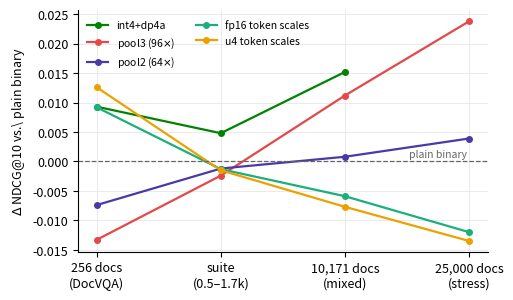

Here is the Python script that generated this plot: (Note: this script raises an exception after producing the figure.)
"""Generate the paper figures from the committed benchmark ledger.

Reads docs/benchmark_results/raw/*.json and writes PDFs into paper/figures/.
Run from the repository root:  python paper/make_figures.py
"""

from __future__ import annotations

import json
from pathlib import Path

import matplotlib

matplotlib.use("Agg")
import matplotlib.pyplot as plt

RAW = Path("docs/benchmark_results/raw")
OUT = Path("paper/figures")
OUT.mkdir(parents=True, exist_ok=True)

COLORS = {
    "binary": "#2a78d6",
    "ts": "#1baf7a",
    "u4": "#eda100",
    "int4": "#008300",
    "pool2": "#4a3aa7",
    "pool3": "#e34948",
    "dense": "#8a94a0",
}
plt.rcParams.update({
    "font.size": 9,
    "axes.spines.top": False,
    "axes.spines.right": False,
    "axes.grid": True,
    "grid.color": "#e6e6e6",
    "grid.linewidth": 0.6,
    "figure.dpi": 150,
})


def fig_scale_flip():
    scales = ["256 docs\n(DocVQA)", "suite\n(0.5–1.7k)", "10,171 docs\n(mixed)", "25,000 docs\n(stress)"]
    series = {
        "int4": ("int4+dp4a", [0.0093, 0.0048, 0.0152, None]),
        "pool3": ("pool3 (96$\\times$)", [-0.0133, -0.0024, 0.0112, 0.0238]),
        "pool2": ("pool2 (64$\\times$)", [-0.0074, -0.0012, 0.0008, 0.0039]),
        "ts": ("fp16 token scales", [0.0092, -0.0013, -0.0059, -0.0120]),
        "u4": ("u4 token scales", [0.0126, -0.0015, -0.0077, -0.0135]),
    }
    fig, ax = plt.subplots(figsize=(5.2, 3.1))
    x = range(len(scales))
    for key, (label, ys) in series.items():
        xs = [i for i, v in zip(x, ys) if v is not None]
        vs = [v for v in ys if v is not None]
        ax.plot(xs, vs, "-o", color=COLORS[key], label=label, linewidth=1.6, markersize=4)
    ax.axhline(0, color="#666", linewidth=0.9, linestyle="--")
    ax.text(len(scales) - 1.02, 0.0008, "plain binary", fontsize=7.5, color="#666", ha="right")
    ax.set_xticks(list(x), scales)
    ax.set_ylabel(r"$\Delta$ NDCG@10 vs.\ plain binary")
    ax.legend(frameon=False, fontsize=7.5, ncol=2, loc="upper left")
    fig.tight_layout()
    fig.savefig(OUT / "scale_flip.pdf")


def _final_rows():
    data = json.loads((RAW / "paper-unique-10k-final.json").read_text())
    return {r["implementation"]: r for r in data["results"] if not r.get("status") or r["status"] == "ok"}


def fig_pareto_10k():
    rows = _final_rows()
    pts = [
        ("dense", "dense_fp16_vectorized", 2.0, "dense fp16"),
        ("int4", "bitmax_int4_dp4a", 8.0, "int4+dp4a"),
        ("ts", "bitmax_binary_token_scale", 28.4, "fp16 scales"),
        ("u4", "bitmax_binary_token_scale_u4", 31.0, "u4 scales"),
        ("binary", "bitmax_binary", 32.0, "binary"),
        ("pool2", "bitmax_pooled_binary", 63.9, "pool2"),
        ("pool3", "bitmax_pooled_binary3", 95.9, "pool3"),
    ]
    dense_y = rows["dense_fp16_vectorized"]["ndcg_at_10"]
    fig, ax = plt.subplots(figsize=(5.2, 3.2))
    ax.axhspan(dense_y - 0.01, dense_y, color="#008300", alpha=0.08, lw=0)
    ax.axhline(dense_y, color="#666", linewidth=0.9, linestyle="--")
    offsets = {"ts": (0, -11), "u4": (0, 7), "binary": (0, -11), "pool2": (0, -11), "pool3": (0, 7),
               "int4": (0, 7), "dense": (0, 7)}
    for key, impl, comp, label in pts:
        y = rows[impl]["ndcg_at_10"]
        ax.scatter([comp], [y], s=42, color=COLORS[key], zorder=3, edgecolor="white", linewidth=1)
        dx, dy = offsets[key]
        ax.annotate(label, (comp, y), textcoords="offset points", xytext=(dx, dy),
                    ha="center", fontsize=7.5, color=COLORS[key], fontweight="bold")
    fp = rows.get("fast_plaid")
    if fp:
        ax.scatter([3.4], [fp["ndcg_at_10"]], s=42, marker="s", color="#b0651a", zorder=3,
                   edgecolor="white", linewidth=1)
        ax.annotate("fast-plaid", (3.4, fp["ndcg_at_10"]), textcoords="offset points",
                    xytext=(0, 7), ha="center", fontsize=7.5, color="#b0651a", fontweight="bold")
    ax.set_xscale("log")
    ax.set_xticks([2, 4, 8, 16, 32, 64, 128], ["2×", "4×", "8×", "16×", "32×", "64×", "128×"])
    ax.set_xlabel("compression vs. fp32 storage (log)")
    ax.set_ylabel("NDCG@10")
    ax.set_ylim(0.46, 0.525)
    fig.tight_layout()
    fig.savefig(OUT / "pareto_10k.pdf")


def fig_latency_10k():
    rows = _final_rows()
    order = [
        ("dense fp16 (loop impl.)", "dense_fp16_baseline", "dense", 0.45),
        ("dense fp16 (vectorized)", "dense_fp16_vectorized", "dense", 1.0),
        ("int4 fp32-query", "bitmax_int4", "int4", 0.45),
        ("int4+dp4a", "bitmax_int4_dp4a", "int4", 1.0),
        ("fp16 token scales", "bitmax_binary_token_scale", "ts", 1.0),
        ("binary", "bitmax_binary", "binary", 1.0),
        ("pool3", "bitmax_pooled_binary3", "pool3", 1.0),
        ("pool2", "bitmax_pooled_binary", "pool2", 1.0),
    ]
    fig, ax = plt.subplots(figsize=(5.2, 2.9))
    for i, (label, impl, key, alpha) in enumerate(order):
        v = rows[impl]["latency_ms"]
        y = len(order) - i
        ax.plot([0.3, v / 1000], [y, y], color="#dddddd", linewidth=1, zorder=1)
        ax.scatter([v / 1000], [y], s=40, color=COLORS[key], alpha=alpha, zorder=3,
                   edgecolor="white", linewidth=1)
        txt = f"{v/1000:.2f} s" if v < 10000 else f"{v/1000:.0f} s"
        ax.annotate(txt, (v / 1000, y), textcoords="offset points", xytext=(8, -3), fontsize=7.5, color="#444")
    ax.set_yticks([len(order) - i for i in range(len(order))], [o[0] for o in order], fontsize=8)
    ax.set_xscale("log")
    ax.set_xlim(0.3, 400)
    ax.set_xlabel("latency for 256 queries × 10{,}171 documents (s, log)")
    fig.tight_layout()
    fig.savefig(OUT / "latency_10k.pdf")


def fig_per_dataset():
    keys = [("dense_fp16_baseline", "dense", "dense fp16"),
            ("int4_int8q_dp4a", "int4", "int4+dp4a"),
            ("bitmax_binary", "binary", "binary"),
            ("pool3_binary", "pool3", "pool3")]
    rows_by_ds = []
    for path in sorted(RAW.glob("paper-vidore-*colqwen2*-r3.json")):
        data = json.loads(path.read_text())
        rows = {r["implementation"]: r for r in data["results"]}
        p3 = path.with_name(path.name.replace("paper-", "paper-pool3-", 1))
        if p3.exists():
            rows.update({r["implementation"]: r for r in json.loads(p3.read_text())["results"]
                         if r["implementation"] != "dense_fp16_baseline"})
        name = path.stem.replace("paper-vidore-", "").replace("-colqwen2", "").replace("-r3", "")
        name = name.replace("-test", "").replace("syntheticdocqa", "SynthDocQA")
        rows_by_ds.append((name, rows))
    rows_by_ds.sort(key=lambda t: -t[1]["dense_fp16_baseline"]["ndcg_at_10"])
    fig, ax = plt.subplots(figsize=(5.2, 3.4))
    for i, (name, rows) in enumerate(rows_by_ds):
        y = len(rows_by_ds) - i
        vals = [rows[k]["ndcg_at_10"] for k, _, _ in keys if k in rows]
        ax.plot([min(vals), max(vals)], [y, y], color="#dddddd", linewidth=2, zorder=1)
        for k, ckey, _ in keys:
            if k in rows:
                ax.scatter([rows[k]["ndcg_at_10"]], [y], s=26, color=COLORS[ckey], zorder=3,
                           edgecolor="white", linewidth=0.8)
    ax.set_yticks([len(rows_by_ds) - i for i in range(len(rows_by_ds))],
                  [n for n, _ in rows_by_ds], fontsize=7.5)
    ax.set_xlabel("NDCG@10")
    handles = [plt.Line2D([], [], marker="o", linestyle="", color=COLORS[c], label=l) for _, c, l in keys]
    ax.legend(handles=handles, frameon=False, fontsize=7.5, loc="lower right")
    fig.tight_layout()
    fig.savefig(OUT / "per_dataset.pdf")


if __name__ == "__main__":
    fig_scale_flip()
    fig_pareto_10k()
    fig_latency_10k()
    fig_per_dataset()
    print("figures written to", OUT)
